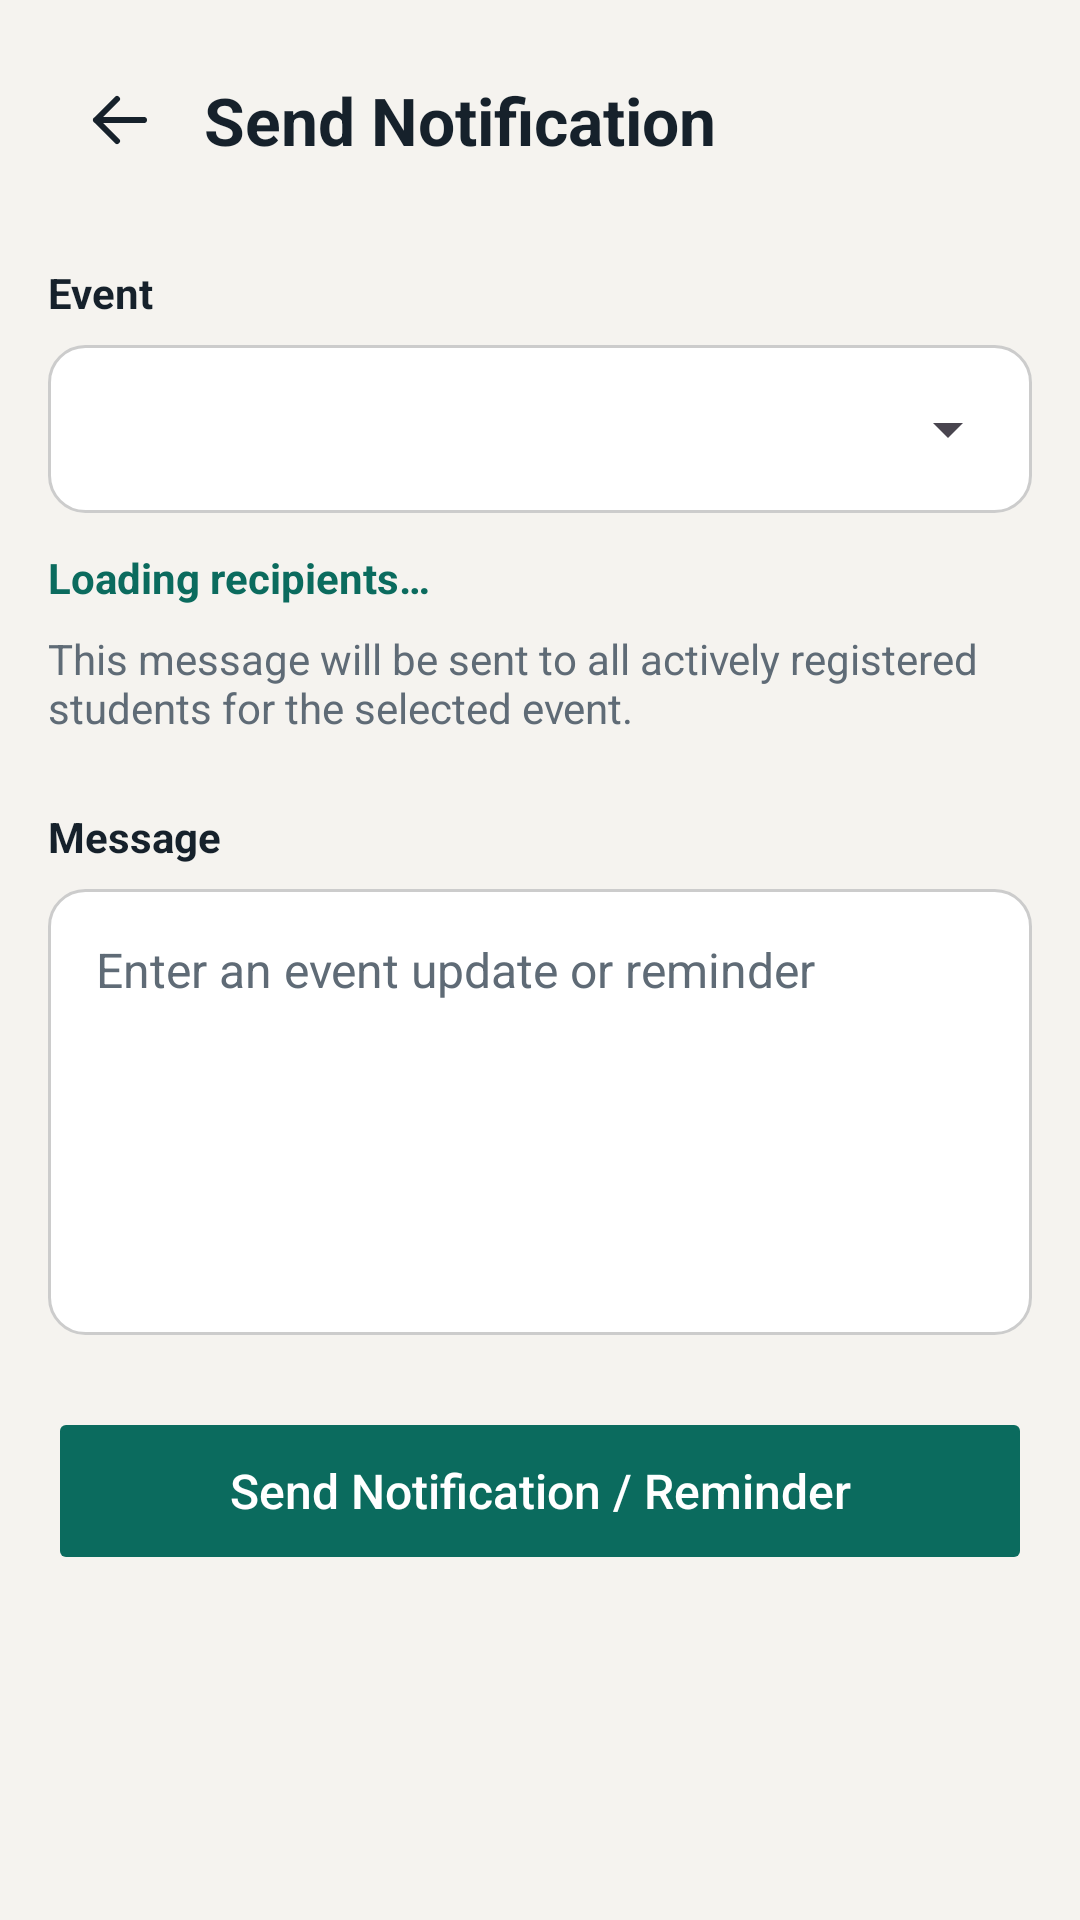

Produce the Android XML layout that renders to this screen, including the resource entries it uses.
<!-- AndroidManifest.xml: application theme Theme.EventNest -->
<!-- res/layout/activity_send_notification.xml -->
<?xml version="1.0" encoding="utf-8"?>
<ScrollView
    xmlns:android="http://schemas.android.com/apk/res/android"
    android:layout_width="match_parent"
    android:layout_height="match_parent"
    android:background="@color/eventnest_background"
    android:fillViewport="true">

    <LinearLayout
        android:layout_width="match_parent"
        android:layout_height="wrap_content"
        android:orientation="vertical"
        android:padding="16dp">

        
        <LinearLayout
            android:layout_width="match_parent"
            android:layout_height="wrap_content"
            android:gravity="center_vertical"
            android:orientation="horizontal">

            <ImageView
                android:id="@+id/buttonBack"
                android:layout_width="48dp"
                android:layout_height="48dp"
                android:background="?attr/selectableItemBackgroundBorderless"
                android:clickable="true"
                android:contentDescription="@string/button_back"
                android:focusable="true"
                android:padding="12dp"
                android:src="@drawable/ic_arrow_back" />

            <TextView
                android:layout_width="0dp"
                android:layout_height="wrap_content"
                android:layout_marginStart="4dp"
                android:layout_weight="1"
                android:text="@string/title_send_notification"
                android:textColor="@color/eventnest_text"
                android:textSize="22sp"
                android:textStyle="bold" />

        </LinearLayout>

        
        <TextView
            android:layout_width="match_parent"
            android:layout_height="wrap_content"
            android:layout_marginTop="24dp"
            android:labelFor="@id/spinnerEvents"
            android:text="@string/label_select_event"
            android:textColor="@color/eventnest_text"
            android:textSize="14sp"
            android:textStyle="bold" />

        <LinearLayout
            android:layout_width="match_parent"
            android:layout_height="wrap_content"
            android:layout_marginTop="8dp"
            android:background="@drawable/bg_form_field"
            android:orientation="vertical"
            android:padding="4dp">

            <Spinner
                android:id="@+id/spinnerEvents"
                android:layout_width="match_parent"
                android:layout_height="48dp"
                android:contentDescription="@string/label_select_event"
                android:enabled="false"
                android:spinnerMode="dropdown" />

        </LinearLayout>

        
        <TextView
            android:id="@+id/textRecipients"
            android:layout_width="match_parent"
            android:layout_height="wrap_content"
            android:layout_marginTop="12dp"
            android:text="@string/notification_recipients_loading"
            android:textColor="@color/eventnest_primary"
            android:textSize="14sp"
            android:textStyle="bold" />

        <TextView
            android:layout_width="match_parent"
            android:layout_height="wrap_content"
            android:layout_marginTop="8dp"
            android:text="@string/notification_recipients_info"
            android:textColor="@color/eventnest_text_secondary"
            android:textSize="14sp" />

        
        <TextView
            android:layout_width="match_parent"
            android:layout_height="wrap_content"
            android:layout_marginTop="24dp"
            android:labelFor="@id/inputMessage"
            android:text="@string/label_notification_message"
            android:textColor="@color/eventnest_text"
            android:textSize="14sp"
            android:textStyle="bold" />

        <EditText
            android:id="@+id/inputMessage"
            android:layout_width="match_parent"
            android:layout_height="wrap_content"
            android:layout_marginTop="8dp"
            android:background="@drawable/bg_form_field"
            android:gravity="top|start"
            android:hint="@string/hint_notification_message"
            android:inputType="textCapSentences|textMultiLine"
            android:minLines="6"
            android:padding="16dp"
            android:textColor="@color/eventnest_text"
            android:textColorHint="@color/eventnest_text_secondary"
            android:textSize="16sp" />

        
        <TextView
            android:id="@+id/textError"
            android:layout_width="match_parent"
            android:layout_height="wrap_content"
            android:layout_marginTop="12dp"
            android:textColor="?attr/colorError"
            android:visibility="gone" />

        
        <Button
            android:id="@+id/buttonSend"
            android:layout_width="match_parent"
            android:layout_height="wrap_content"
            android:layout_marginTop="24dp"
            android:backgroundTint="@color/eventnest_primary"
            android:enabled="false"
            android:minHeight="56dp"
            android:text="@string/button_send_notification"
            android:textAllCaps="false"
            android:textColor="@android:color/white"
            android:textSize="16sp" />

    </LinearLayout>

</ScrollView>
<!-- resources referenced by this layout -->
<resources>
  <color name="eventnest_background">#F5F3EF</color>
  <color name="eventnest_primary">#0B6B5E</color>
  <color name="eventnest_text">#16212B</color>
  <color name="eventnest_text_secondary">#5F6B76</color>
  <!-- drawable bg_form_field (drawable) -->
  <?xml version="1.0" encoding="utf-8"?>
  <shape xmlns:android="http://schemas.android.com/apk/res/android"
      android:shape="rectangle">
  
      
      <solid android:color="#FFFFFF" />
  
      
      <stroke
          android:width="1dp"
          android:color="#CCCCCC" />
  
      
      <corners android:radius="12dp" />
  
  </shape>
  <!-- drawable ic_arrow_back (drawable) -->
  <?xml version="1.0" encoding="utf-8"?>
  <vector xmlns:android="http://schemas.android.com/apk/res/android"
      android:width="24dp"
      android:height="24dp"
      android:viewportWidth="24"
      android:viewportHeight="24"
      android:autoMirrored="true">
  
      
      <path
          android:fillColor="@android:color/transparent"
          android:strokeColor="@color/eventnest_text"
          android:strokeWidth="2"
          android:strokeLineCap="round"
          android:strokeLineJoin="round"
          android:pathData="M20,12 L4,12 M11,5 L4,12 L11,19" />
  
  </vector>
  <string name="button_back">Back</string>
  <string name="button_send_notification">Send Notification / Reminder</string>
  <string name="hint_notification_message">Enter an event update or reminder</string>
  <string name="label_notification_message">Message</string>
  <string name="label_select_event">Event</string>
  <string name="notification_recipients_info">This message will be sent to all actively registered students for the selected event.</string>
  <string name="notification_recipients_loading">Loading recipients…</string>
  <string name="title_send_notification">Send Notification</string>
  <style name="Theme.EventNest" parent="Base.Theme.EventNest" />
  <style name="Base.Theme.EventNest" parent="Theme.Material3.DayNight.NoActionBar">
          
          
      </style>
</resources>
